The GitHub repository shihabpk99/AI-Powered-Crop-Disease-Detection-System contains a labelled image folder "MasterDataset" with 14 categories: potato bacterial disease, potato fungal disease, potato healthy, potato late blight, rice blast, rice brown spot, rice healthy, rice sheath blight, rice tungro virus, wheat black point, wheat blast, wheat fusarium foot rot, wheat healthy, wheat leaf blight. Examples follow, each with its label.

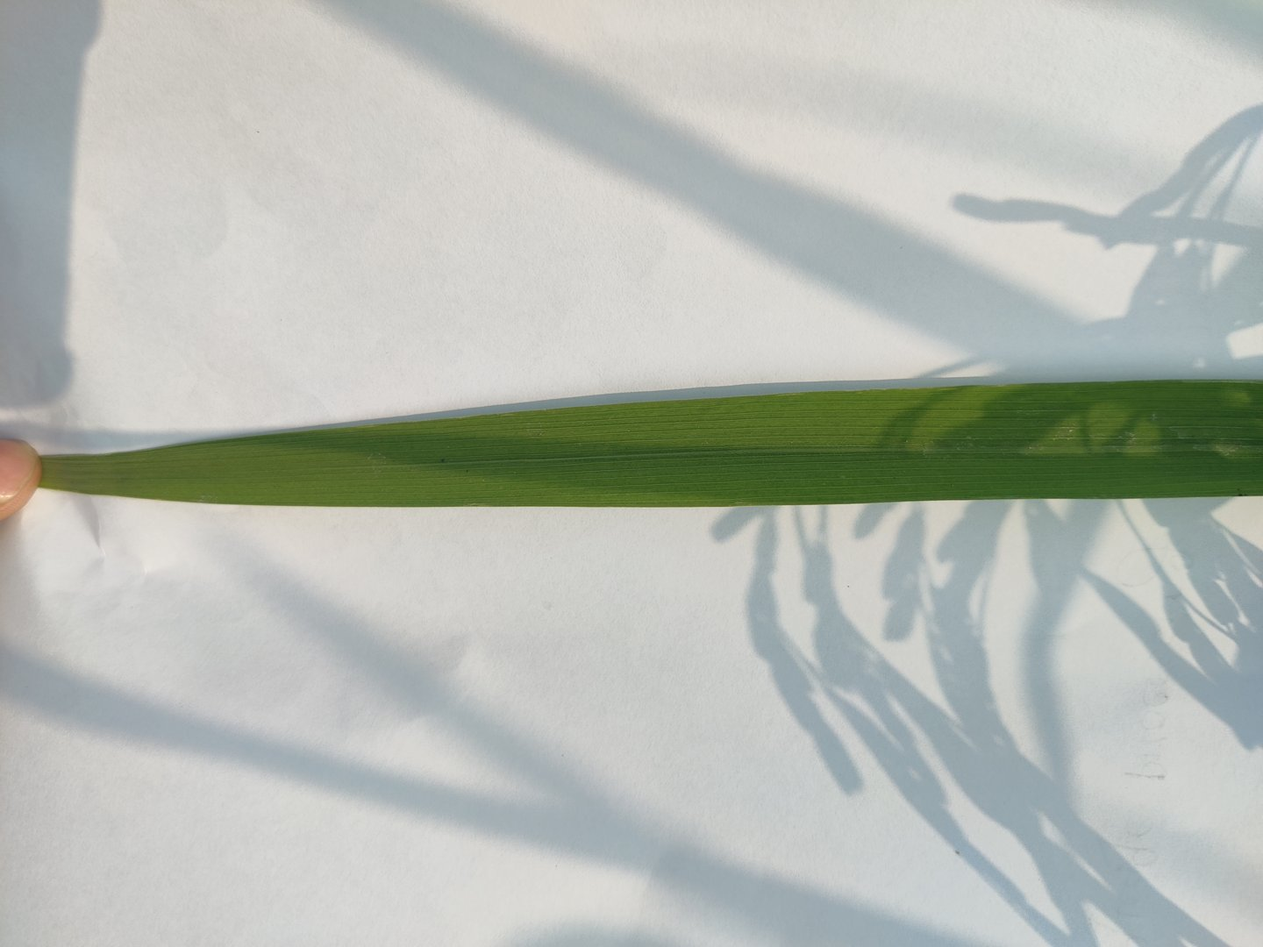
Label: rice sheath blight

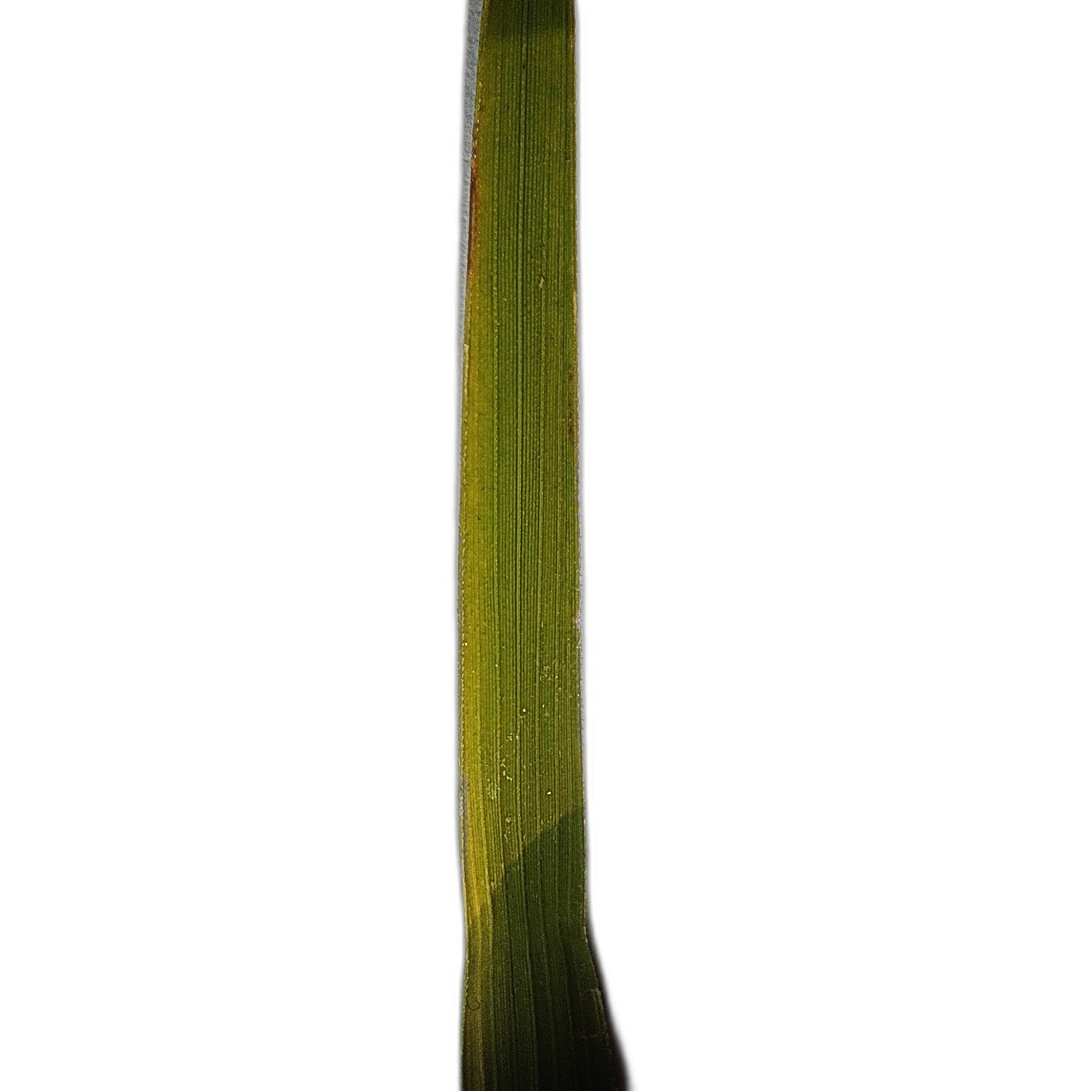
Label: rice tungro virus

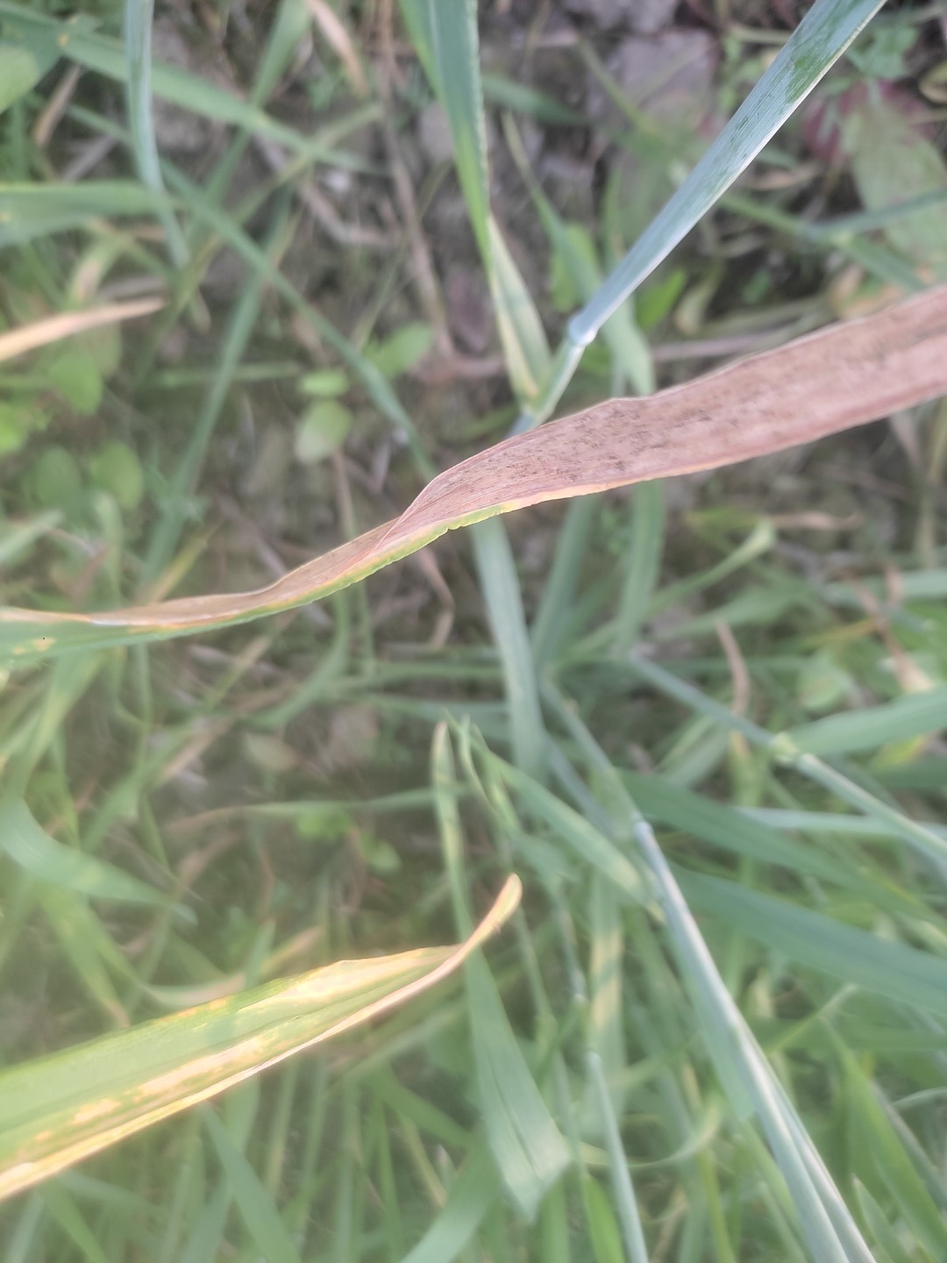
Label: wheat leaf blight

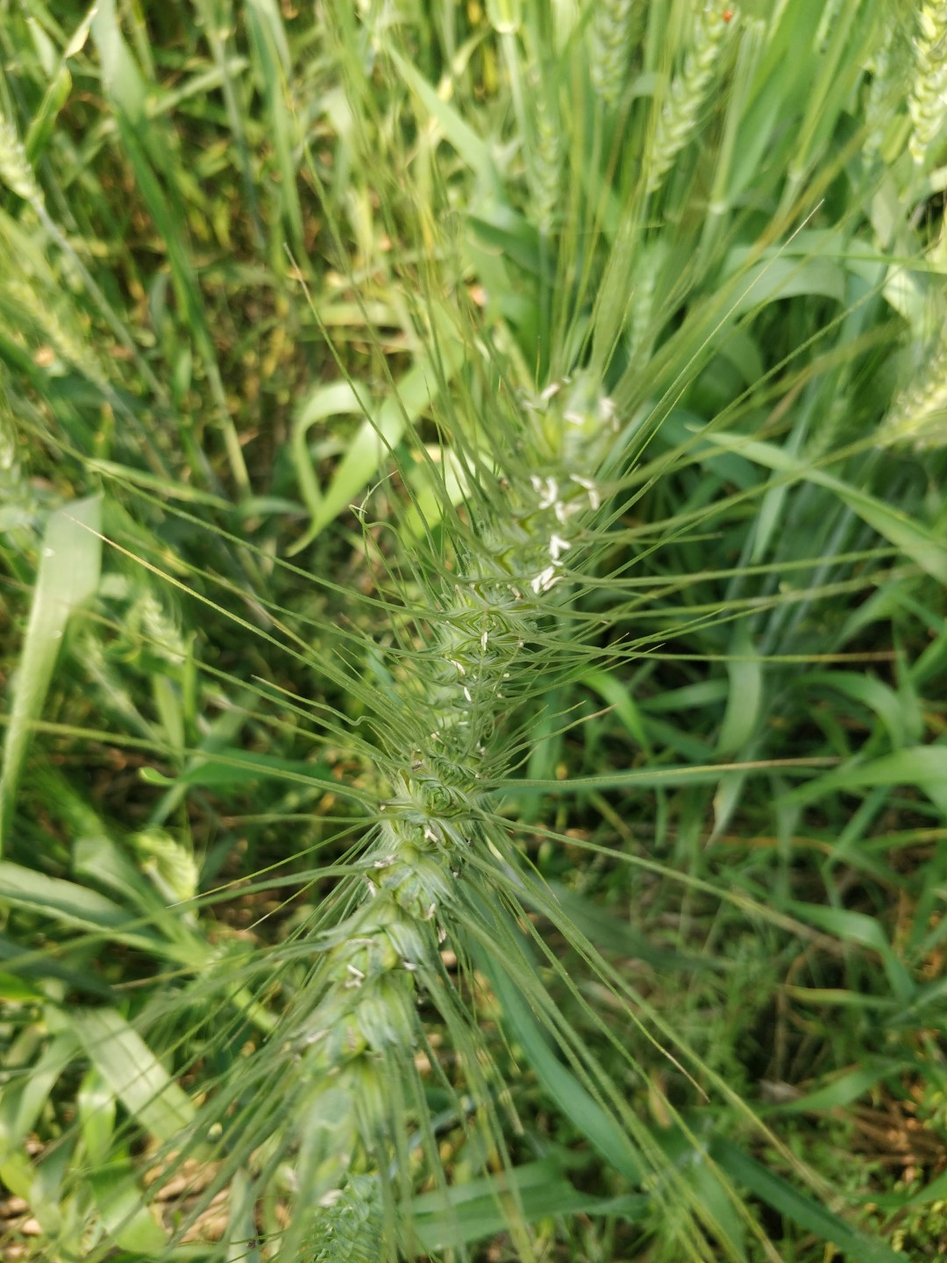
Label: wheat healthy

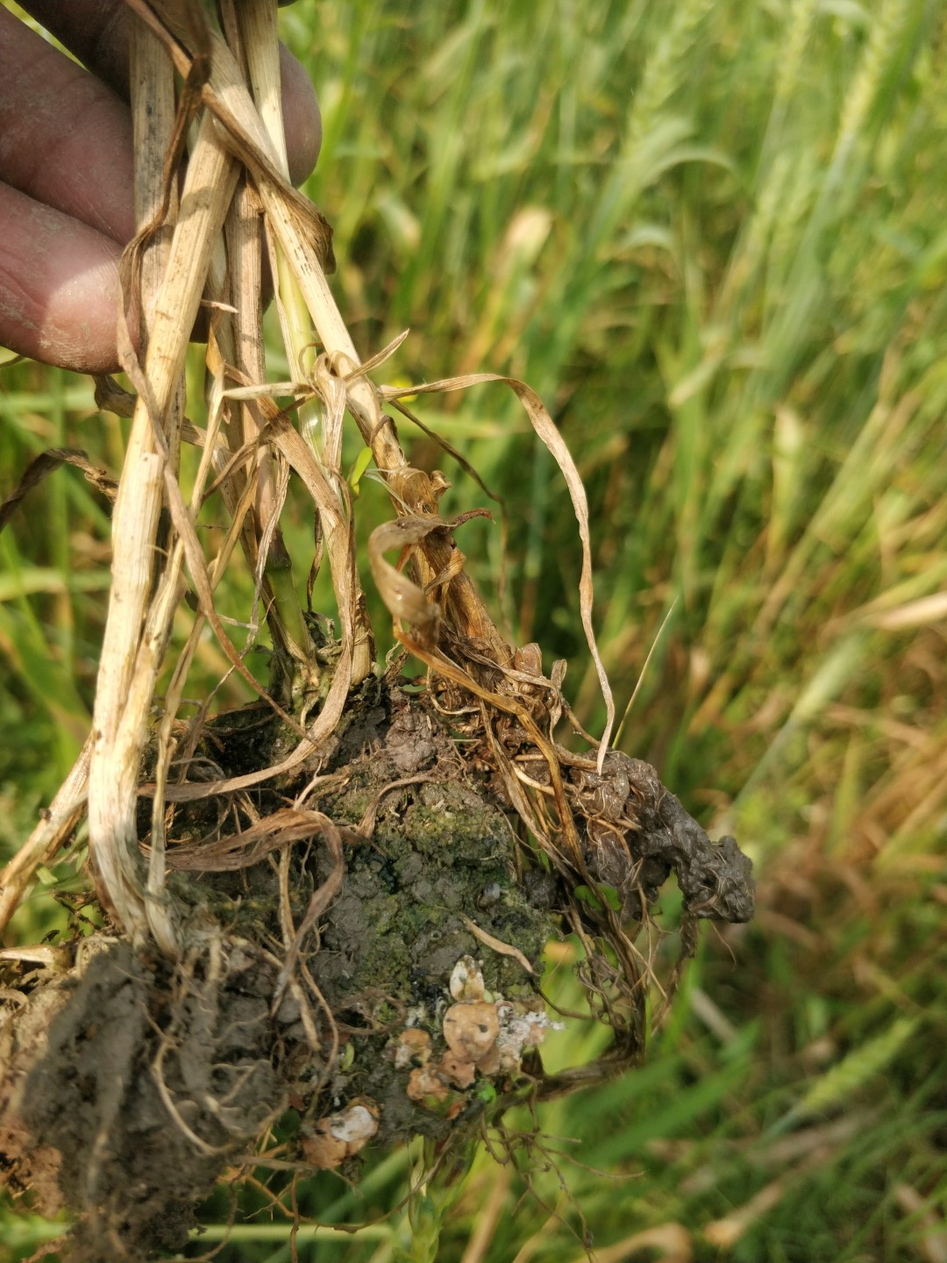
Label: wheat fusarium foot rot

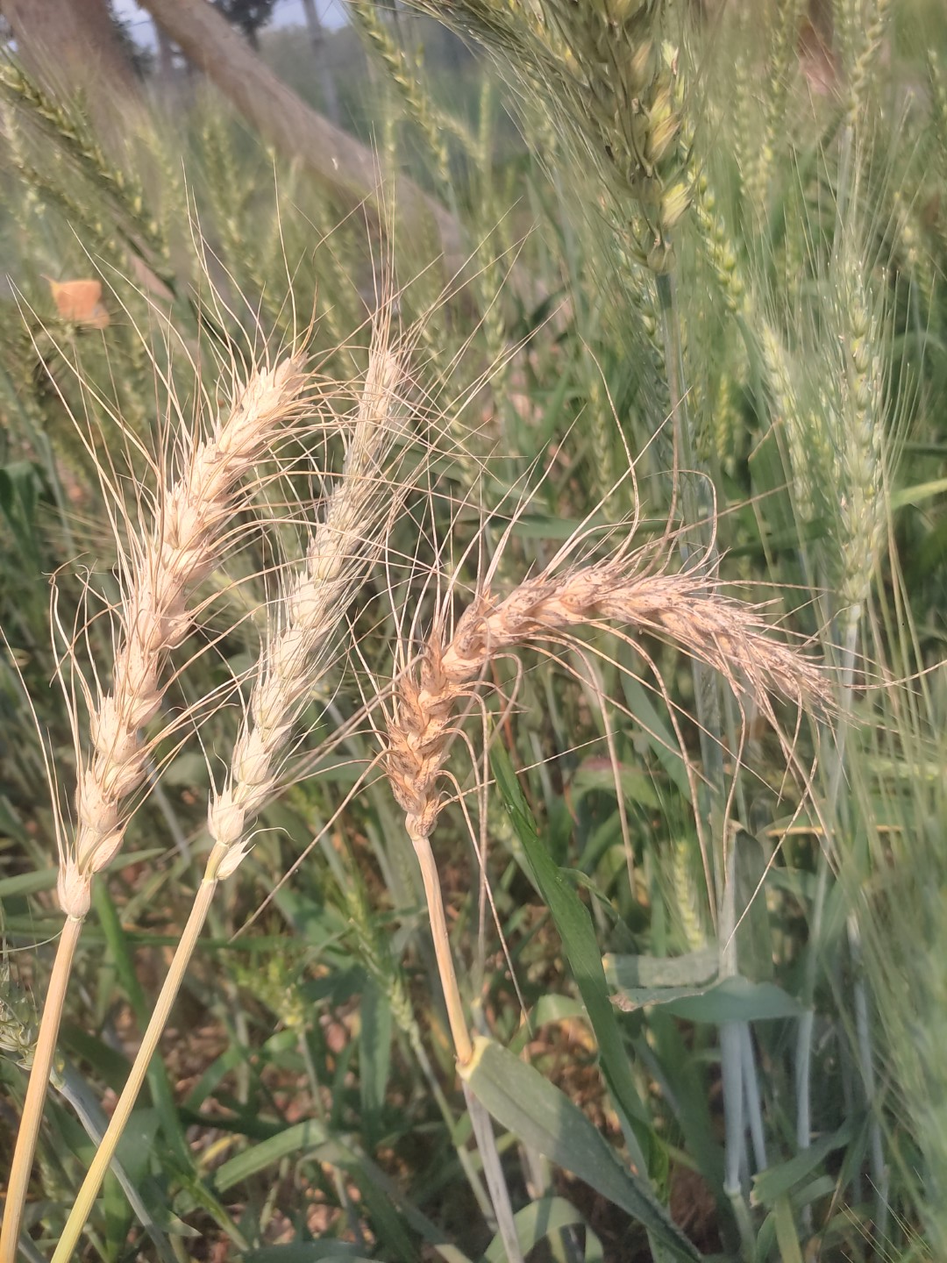
Label: wheat blast
